Image classification data set "dataset" (springboardmentor27300a/AI-Powered-Food-Freshness-Detection-and-Predictive-Shelf-Life-Monitoring-Platform on GitHub). Class labels (3): fresh, less fresh, rotten.

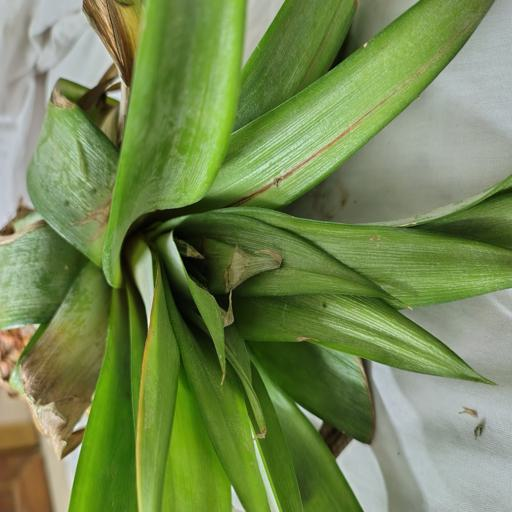
Label: rotten

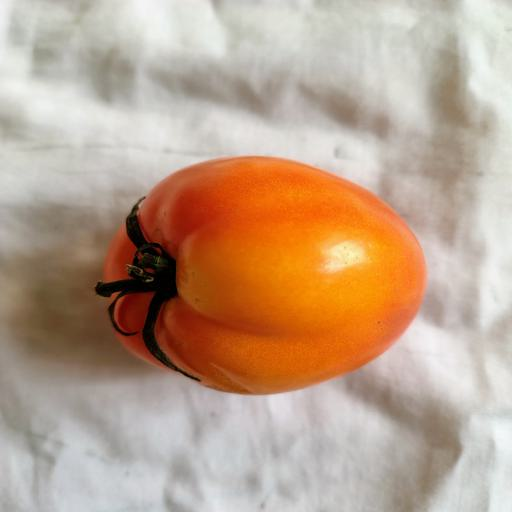
Label: fresh

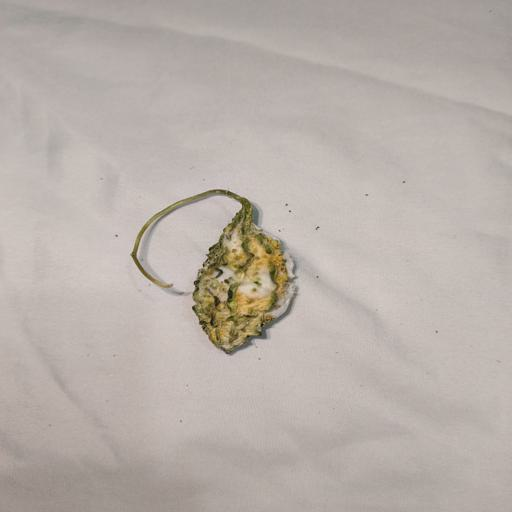
Label: rotten

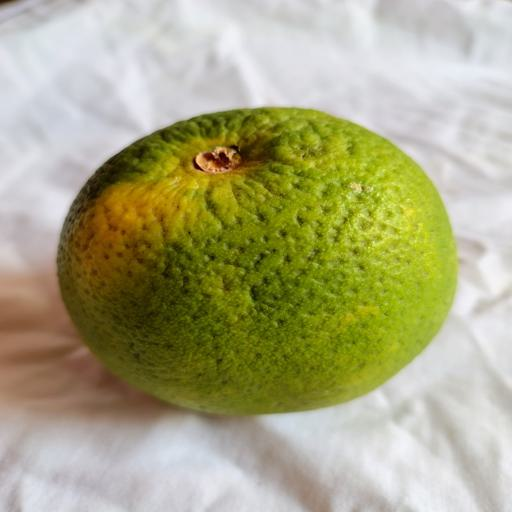
Label: less fresh

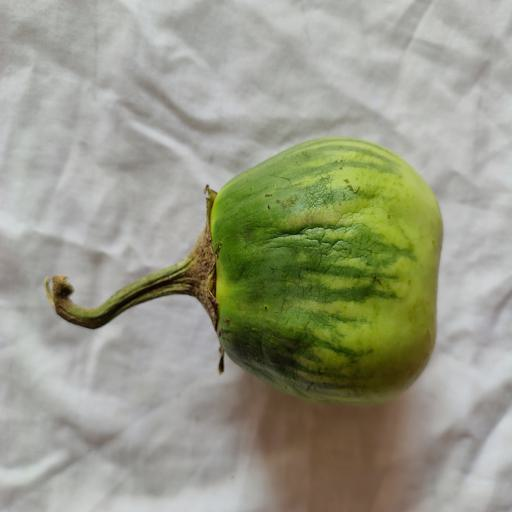
Label: less fresh

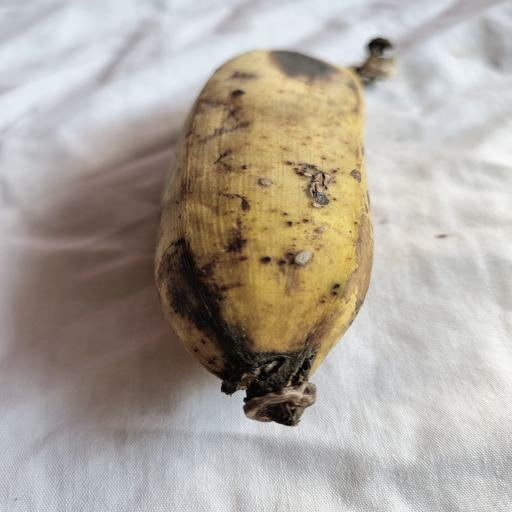
Label: fresh
